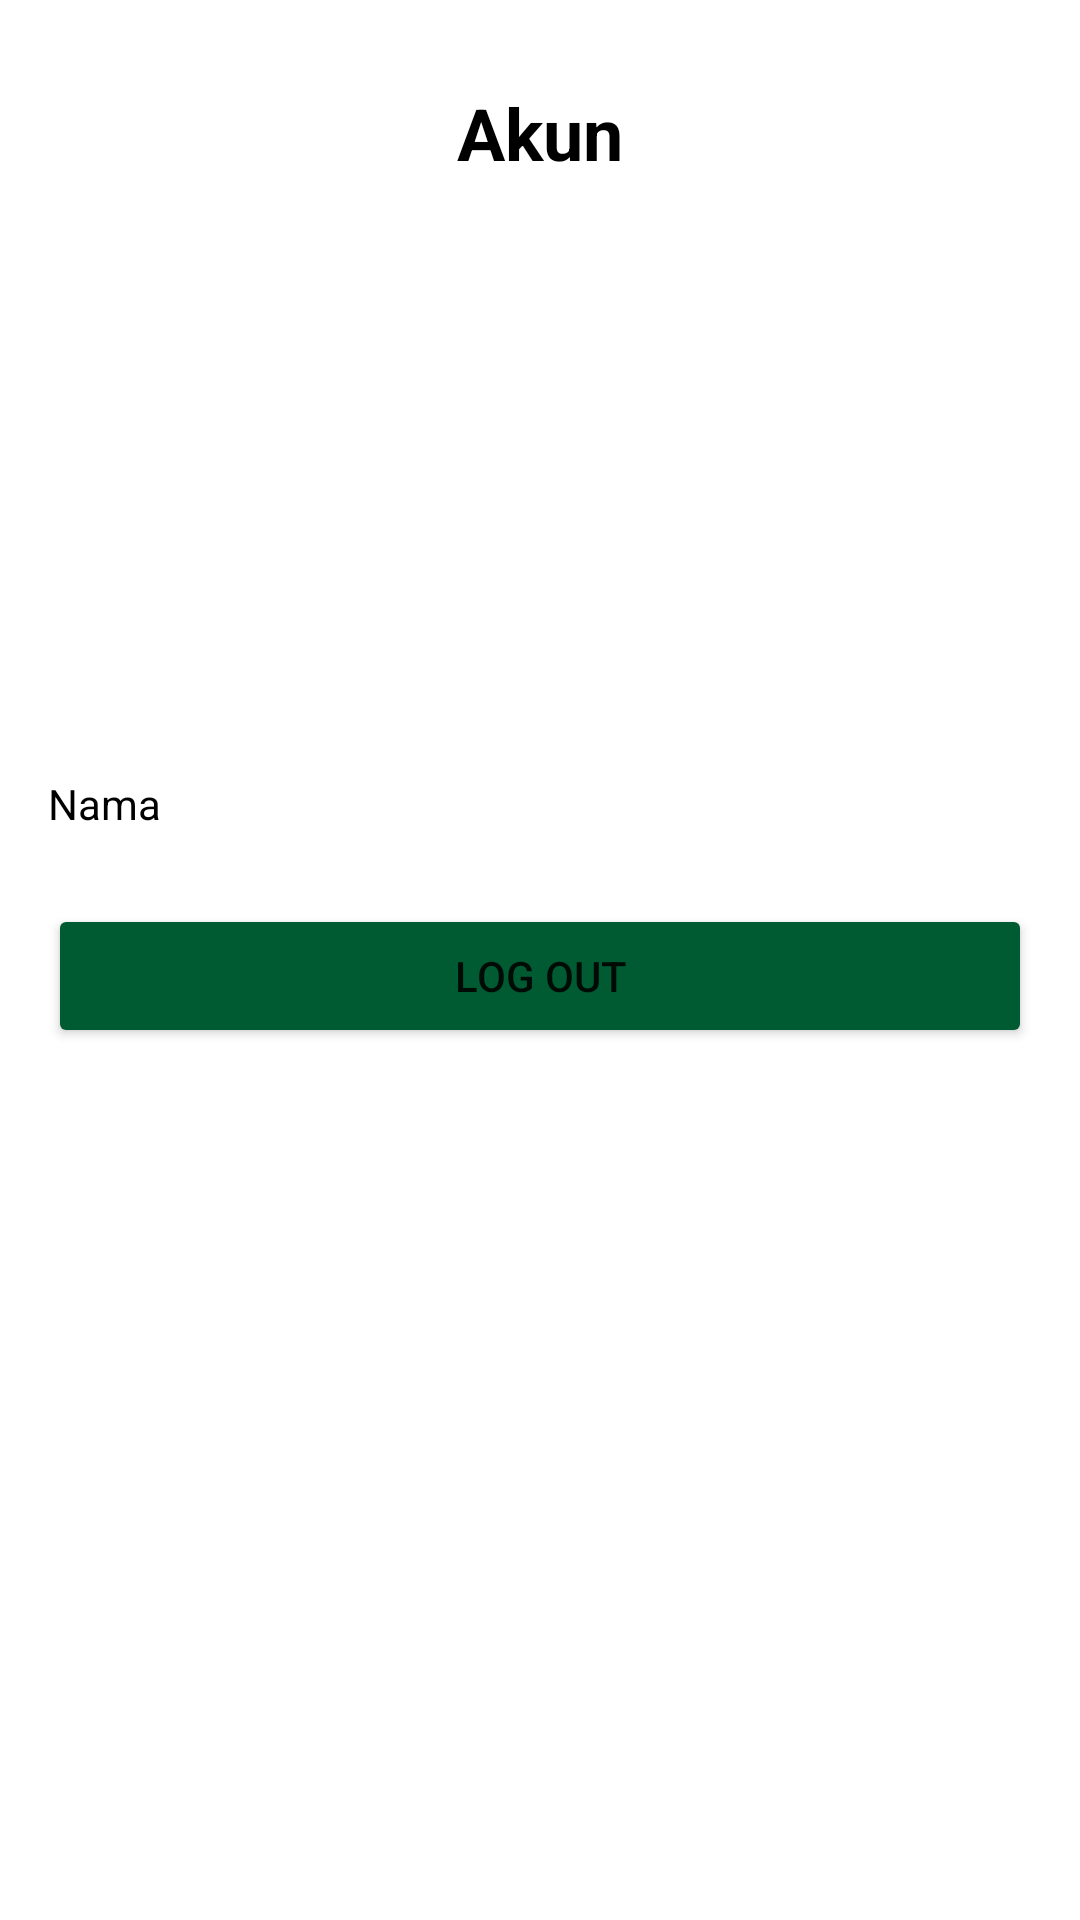

Layout XML and referenced resources for this Android screen:
<!-- AndroidManifest.xml: application theme Theme.UAS_mobile -->
<!-- res/layout/fragment_profile_admin.xml -->
<?xml version="1.0" encoding="utf-8"?>
<LinearLayout xmlns:android="http://schemas.android.com/apk/res/android"
    xmlns:tools="http://schemas.android.com/tools"
    android:layout_width="match_parent"
    android:layout_height="match_parent"
    android:orientation="vertical"
    android:padding="16dp"
    tools:context=".admin.ProfileAdminFragment">

    
    <TextView
        android:layout_width="match_parent"
        android:layout_height="wrap_content"
        android:text="Akun"
        android:gravity="center"
        android:textSize="24sp"
        android:textColor="@color/black"
        android:textStyle="bold"
        android:layout_marginTop="12dp"/>

    <ImageView
        android:layout_width="match_parent"
        android:layout_height="150dp"
        android:src="@drawable/ic_profile_akun"
        android:layout_marginTop="24dp"/>
    <TextView
        android:id="@+id/nama"
        android:layout_width="wrap_content"
        android:layout_height="wrap_content"
        android:textColor="@color/black"
        android:layout_marginTop="24dp"
        android:text="Nama" />

    <Button
        android:id="@+id/log_out"
        android:backgroundTint="@color/colorThird"
        android:text="Log Out"
        android:layout_width="match_parent"
        android:layout_height="wrap_content"
        android:layout_marginTop="24dp"/>

</LinearLayout>
<!-- resources referenced by this layout -->
<resources>
  <color name="black">#FF000000</color>
  <color name="colorThird">#005A32</color>
  <style name="Theme.UAS_mobile" parent="Base.Theme.UAS_mobile" />
  <style name="Base.Theme.UAS_mobile" parent="Theme.MaterialComponents.DayNight.NoActionBar">
          
          
      </style>
</resources>
